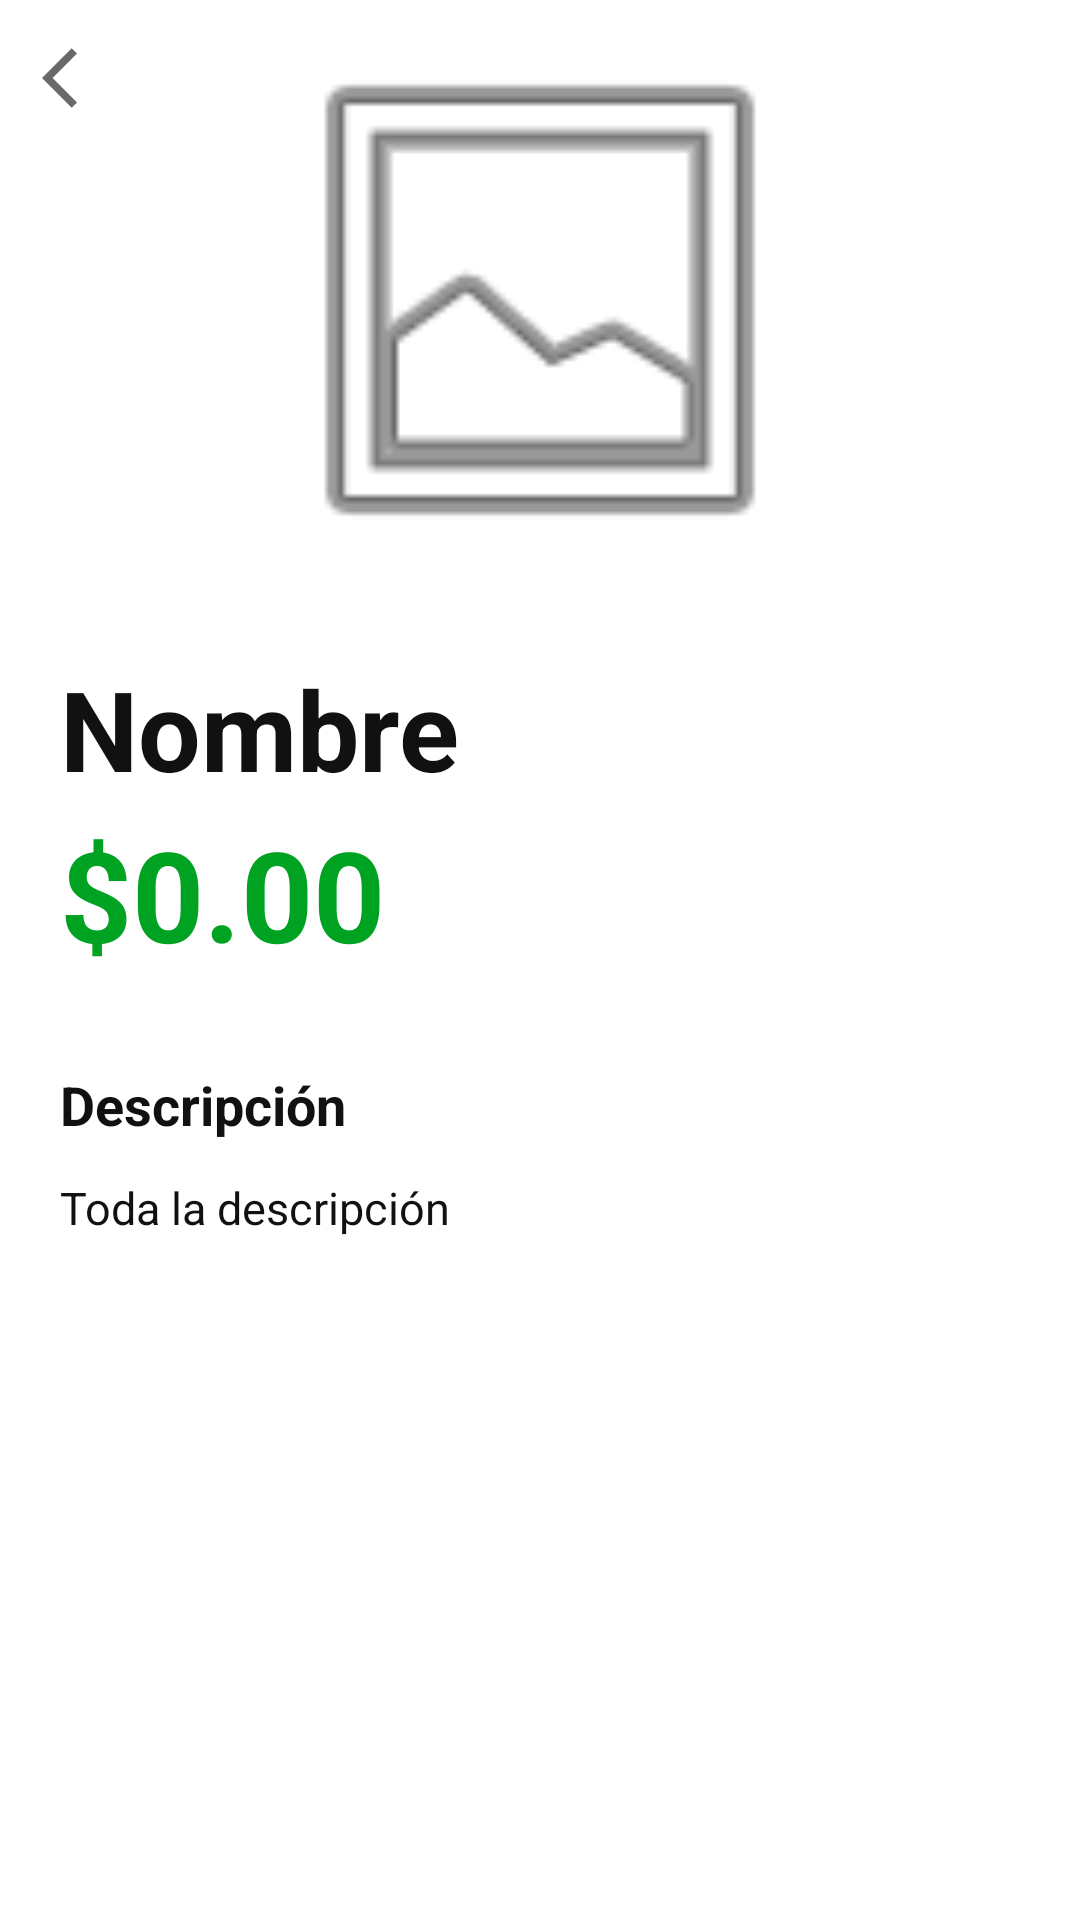

Reconstruct the res/layout file that produces this screen, plus the resources it refers to.
<!-- AndroidManifest.xml: application theme Theme.FerrechuvisApp -->
<!-- res/layout/activity_producto_detalle.xml -->
<?xml version="1.0" encoding="utf-8"?>
<LinearLayout xmlns:android="http://schemas.android.com/apk/res/android"
    android:layout_width="match_parent"
    android:layout_height="match_parent"
    android:orientation="vertical"
    android:background="@color/white">

    <FrameLayout
        android:layout_width="match_parent"
        android:layout_height="200dp"
        android:background="@color/white">

        <ImageView
            android:id="@+id/imgDetalleProducto"
            android:layout_width="match_parent"
            android:layout_height="190dp"
            android:layout_gravity="center"
            android:adjustViewBounds="true"
            android:scaleType="fitCenter"
            android:src="@android:drawable/ic_menu_gallery" />

        <ImageButton
            android:id="@+id/btnBack"
            android:layout_width="32dp"
            android:layout_height="32dp"
            android:layout_marginStart="10dp"
            android:layout_marginTop="10dp"
            android:background="@color/white"
            android:contentDescription="Volver"
            android:padding="4dp"
            android:src="@drawable/baseline_arrow_back_ios_24" />

    </FrameLayout>

    <LinearLayout
        android:layout_width="match_parent"
        android:layout_height="0dp"
        android:layout_weight="1"
        android:orientation="vertical"
        android:background="@color/white">

        <LinearLayout
            android:layout_width="match_parent"
            android:layout_height="wrap_content"
            android:orientation="vertical"
            android:background="@color/white"
            android:paddingStart="20dp"
            android:paddingTop="18dp"
            android:paddingEnd="20dp"
            android:paddingBottom="12dp">

            <TextView
                android:id="@+id/tvDetalleNombre"
                android:layout_width="match_parent"
                android:layout_height="wrap_content"
                android:text="Nombre"
                android:textColor="#111111"
                android:textSize="37sp"
                android:textStyle="bold" />

            <TextView
                android:id="@+id/tvDetallePrecio"
                android:layout_width="match_parent"
                android:layout_height="wrap_content"
                android:layout_marginTop="2dp"
                android:text="$0.00"
                android:textColor="#00A321"
                android:textSize="42sp"
                android:textStyle="bold" />

        </LinearLayout>

        <TextView
            android:layout_width="match_parent"
            android:layout_height="wrap_content"
            android:layout_marginStart="20dp"
            android:layout_marginTop="18dp"
            android:layout_marginEnd="20dp"
            android:text="Descripción"
            android:textColor="#111111"
            android:textSize="18sp"
            android:textStyle="bold" />

        <TextView
            android:id="@+id/tvDetalleDescripcion"
            android:layout_width="match_parent"
            android:layout_height="wrap_content"
            android:layout_marginStart="20dp"
            android:layout_marginTop="12dp"
            android:layout_marginEnd="20dp"
            android:text="Toda la descripción"
            android:textColor="#111111"
            android:textSize="15sp" />

    </LinearLayout>

</LinearLayout>
<!-- resources referenced by this layout -->
<resources>
  <!-- drawable baseline_arrow_back_ios_24 (drawable) -->
  <vector xmlns:android="http://schemas.android.com/apk/res/android" android:autoMirrored="true" android:height="24dp" android:tint="#6A6969" android:viewportHeight="24" android:viewportWidth="24" android:width="24dp">
        
      <path android:fillColor="@android:color/white" android:pathData="M11.67,3.87L9.9,2.1 0,12l9.9,9.9 1.77,-1.77L3.54,12z"/>
      
  </vector>
  <style name="Theme.FerrechuvisApp" parent="android:Theme.Material.Light.NoActionBar" />
  <!-- not gathered from this repository: default colours our renderer supplied (Android Studio template values) -->
  <color name="white">#FFFFFFFF</color>
</resources>
